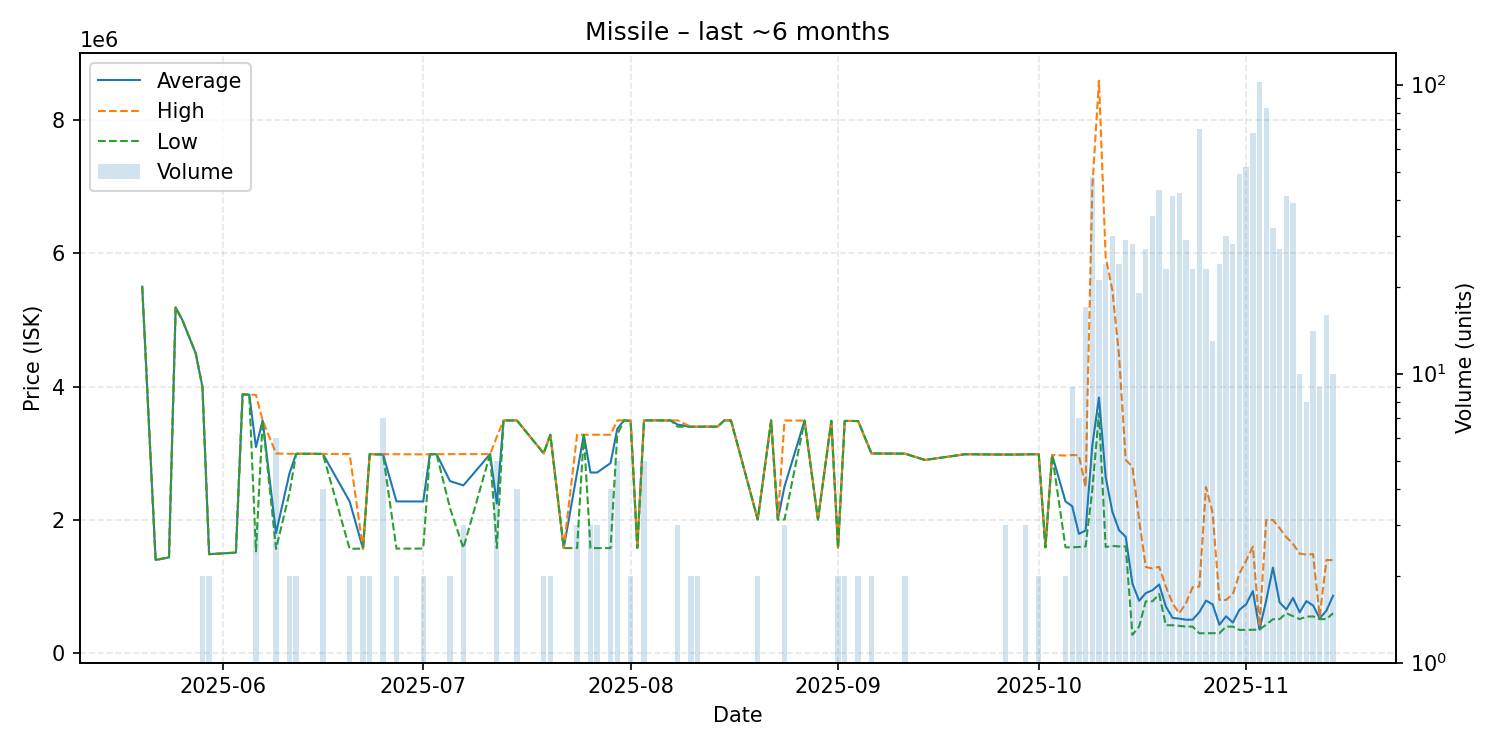

Values plotted in this chart, from the file beside it:
date, average, highest, lowest, order_count, volume
2025-05-20, 5500000, 5500000, 5500000, 1, 1
2025-05-22, 1400000, 1400000, 1400000, 1, 1
2025-05-24, 1439000, 1439000, 1439000, 1, 1
2025-05-25, 5187000, 5187000, 5187000, 1, 1
2025-05-26, 5000000, 5000000, 5000000, 1, 1
2025-05-28, 4499000, 4499000, 4499000, 1, 1
2025-05-29, 3996500, 3997000, 3996000, 2, 2
2025-05-30, 1487000, 1489000, 1485000, 2, 2
2025-06-03, 1510000, 1510000, 1510000, 1, 1
2025-06-04, 3883000, 3883000, 3883000, 1, 1
2025-06-05, 3881000, 3881000, 3881000, 1, 1
2025-06-06, 3093667, 3876000, 1529000, 3, 3
2025-06-07, 3493000, 3493000, 3493000, 1, 1
2025-06-09, 1802000, 2998000, 1566000, 3, 6
2025-06-11, 2696000, 2992000, 2400000, 2, 2
2025-06-12, 2992500, 2993000, 2992000, 2, 2
2025-06-14, 2993000, 2993000, 2993000, 1, 1
2025-06-16, 2990500, 2991000, 2990000, 4, 4
2025-06-20, 2278500, 2989000, 1568000, 2, 2
2025-06-22, 1569000, 1569000, 1569000, 1, 2
2025-06-23, 2988000, 2988000, 2988000, 2, 2
2025-06-25, 2982857, 2987000, 2980000, 4, 7
2025-06-27, 2278000, 2986000, 1570000, 2, 2
2025-07-01, 2277500, 2984000, 1571000, 2, 2
2025-07-02, 2985000, 2985000, 2985000, 1, 1
2025-07-03, 2987000, 2987000, 2987000, 1, 1
2025-07-05, 2583500, 2987000, 2180000, 2, 2
2025-07-07, 2518000, 2988000, 1578000, 3, 3
2025-07-11, 2988000, 2988000, 2988000, 1, 1
2025-07-12, 2246000, 3246500, 1579000, 3, 5
2025-07-13, 3493000, 3493000, 3493000, 1, 1
2025-07-15, 3493750, 3494000, 3493000, 4, 4
2025-07-19, 3000000, 3000000, 3000000, 2, 2
2025-07-20, 3278500, 3279000, 3278000, 2, 2
2025-07-22, 1578000, 1578000, 1578000, 1, 1
2025-07-24, 2711667, 3278500, 1578000, 3, 3
2025-07-25, 3278000, 3278000, 3278000, 1, 1
2025-07-26, 2711667, 3278500, 1578000, 3, 3
2025-07-27, 2712000, 3279000, 1578000, 3, 3
2025-07-29, 2853250, 3278000, 1578000, 4, 4
2025-07-30, 3364600, 3493500, 3279000, 4, 5
2025-07-31, 3494000, 3494000, 3494000, 1, 1
2025-08-01, 3487000, 3494000, 3480000, 2, 2
2025-08-02, 1580000, 1580000, 1580000, 1, 1
2025-08-03, 3494000, 3494000, 3494000, 4, 5
2025-08-04, 3494000, 3494000, 3494000, 1, 1
2025-08-05, 3494000, 3494000, 3494000, 1, 1
2025-08-06, 3493000, 3493000, 3493000, 1, 1
2025-08-07, 3493000, 3493000, 3493000, 1, 1
2025-08-08, 3431333, 3494000, 3400000, 3, 3
2025-08-10, 3399000, 3399000, 3399000, 1, 2
2025-08-11, 3399000, 3399000, 3399000, 2, 2
2025-08-14, 3400000, 3400000, 3400000, 1, 1
2025-08-15, 3493000, 3493000, 3493000, 1, 1
2025-08-16, 3493000, 3493000, 3493000, 1, 1
2025-08-20, 2006500, 2007000, 2006000, 2, 2
2025-08-22, 3492000, 3492000, 3492000, 1, 1
2025-08-23, 2006000, 2006000, 2006000, 1, 1
2025-08-24, 2501333, 3492000, 2006000, 3, 3
2025-08-27, 3491000, 3491000, 3491000, 1, 1
... 60 more rows
